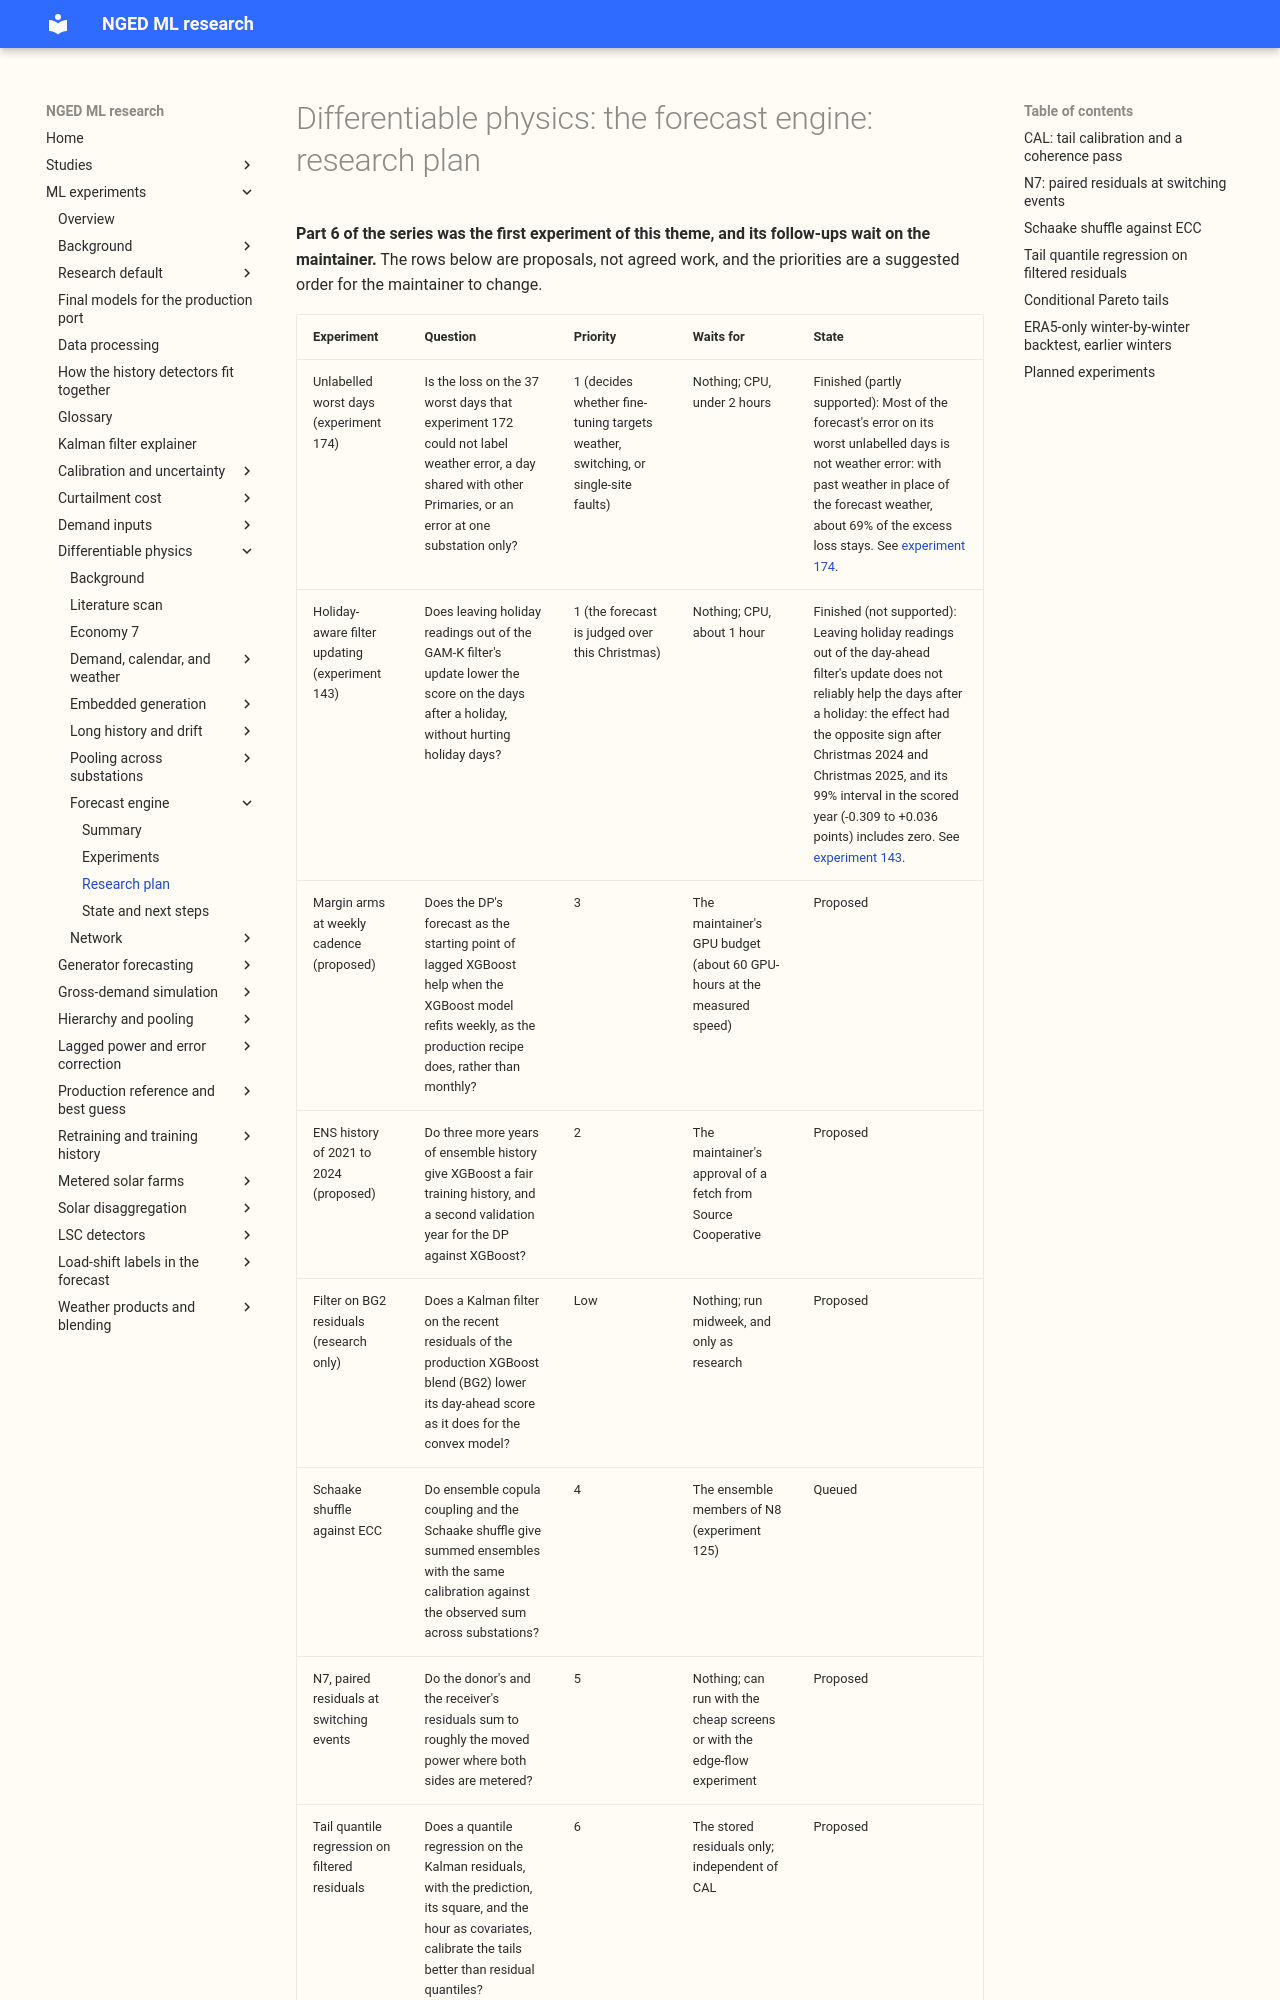

repository: openclimatefix/nged-ml-research · page: ml-experiments/themes/differentiable-physics-forecast-engine/plan/index.html · generator: mkdocs

# Differentiable physics: the forecast engine: research plan

**Part 6 of the series was the first experiment of this theme, and its follow-ups wait on the
maintainer.** The rows below are proposals, not agreed work, and the priorities are a suggested
order for the maintainer to change.

| Experiment | Question | Priority | Waits for | State |
|---|---|---|---|---|
| Unlabelled worst days (experiment 174) | Is the loss on the 37 worst days that experiment 172 could not label weather error, a day shared with other Primaries, or an error at one substation only? | 1 (decides whether fine-tuning targets weather, switching, or single-site faults) | Nothing; CPU, under 2 hours | Finished (partly supported): Most of the forecast's error on its worst unlabelled days is not weather error: with past weather in place of the forecast weather, about 69% of the excess loss stays. See [experiment 174](../../00174-dp-unlabelled-worst-days-weather-shared-or-single-site/result.md). |
| Holiday-aware filter updating (experiment 143) | Does leaving holiday readings out of the GAM-K filter's update lower the score on the days after a holiday, without hurting holiday days? | 1 (the forecast is judged over this Christmas) | Nothing; CPU, about 1 hour | Finished (not supported): Leaving holiday readings out of the day-ahead filter's update does not reliably help the days after a holiday: the effect had the opposite sign after Christmas 2024 and Christmas 2025, and its 99% interval in the scored year (-0.309 to +0.036 points) includes zero. See [experiment 143](../../00143-differentiable-physics-holiday-aware-updating-of-the-gam-k-filter/result.md). |
| Margin arms at weekly cadence (proposed) | Does the DP's forecast as the starting point of lagged XGBoost help when the XGBoost model refits weekly, as the production recipe does, rather than monthly? | 3 | The maintainer's GPU budget (about 60 GPU-hours at the measured speed) | Proposed |
| ENS history of 2021 to 2024 (proposed) | Do three more years of ensemble history give XGBoost a fair training history, and a second validation year for the DP against XGBoost? | 2 | The maintainer's approval of a fetch from Source Cooperative | Proposed |
| Filter on BG2 residuals (research only) | Does a Kalman filter on the recent residuals of the production XGBoost blend (BG2) lower its day-ahead score as it does for the convex model? | Low | Nothing; run midweek, and only as research | Proposed |
| Schaake shuffle against ECC | Do ensemble copula coupling and the Schaake shuffle give summed ensembles with the same calibration against the observed sum across substations? | 4 | The ensemble members of N8 (experiment 125) | Queued |
| N7, paired residuals at switching events | Do the donor's and the receiver's residuals sum to roughly the moved power where both sides are metered? | 5 | Nothing; can run with the cheap screens or with the edge-flow experiment | Proposed |
| Tail quantile regression on filtered residuals | Does a quantile regression on the Kalman residuals, with the prediction, its square, and the hour as covariates, calibrate the tails better than residual quantiles? | 6 | The stored residuals only; independent of CAL | Proposed |
| Conditional Pareto tails | Does a Pareto distribution with covariate-dependent scale calibrate the 1% and 99% quantiles, for the curtailment tail? | 7 | The tail quantile regression above | Proposed |
| ERA5-only winter-by-winter backtest, earlier winters | Does the release candidate rank above XGBoost on past weather in the winters of 2019-20 to 2022-23, and does that ranking agree with the ensemble-weather result? | Low | Nothing | Queued, not started |
| CAL, tail calibration and coherence | Can the convex model's tails on ensemble weather be calibrated per lead band, and do its summed ensembles match the observed sum across substations? | Postponed | The maintainer's decision to restart (postponed on 2026-10-20) | Postponed |
